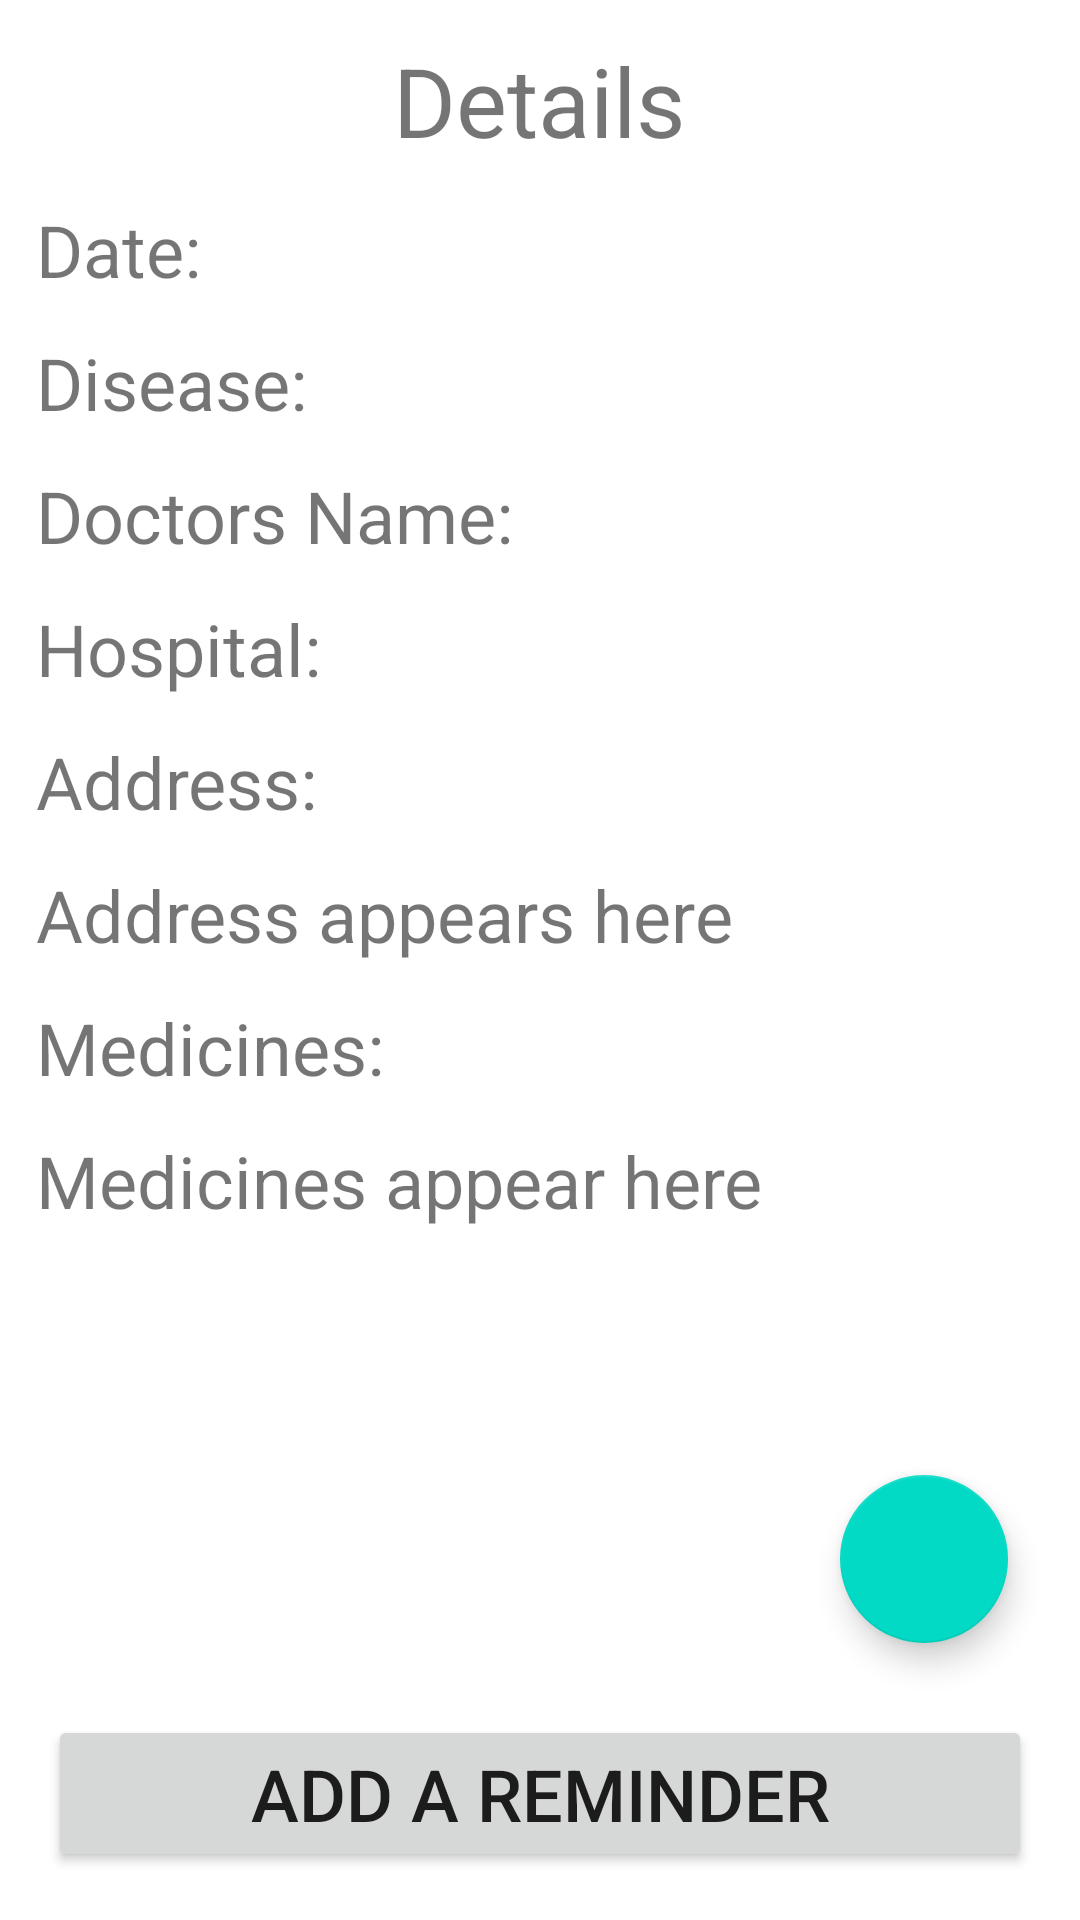

The Android layout XML behind this screen, and the referenced resources:
<!-- AndroidManifest.xml: application theme Theme.MedicalHistory -->
<!-- res/layout/activity_more_details.xml -->
<?xml version="1.0" encoding="utf-8"?>

<RelativeLayout xmlns:android="http://schemas.android.com/apk/res/android"
    xmlns:app="http://schemas.android.com/apk/res-auto"
    xmlns:tools="http://schemas.android.com/tools"
    android:layout_width="match_parent"
    android:layout_height="match_parent"
    tools:context=".MoreDetails">

    <TextView
        android:layout_width="wrap_content"
        android:layout_height="wrap_content"
        android:id="@+id/detailsTextView"
        android:text="Details"
        android:textSize="32sp"
        android:layout_centerHorizontal="true"
        android:layout_marginTop="12dp"/>

    <TextView
        android:layout_width="match_parent"
        android:layout_height="wrap_content"
        android:id="@+id/dateTextView"
        android:text="Date: "
        android:textSize="24sp"
        android:layout_below="@+id/detailsTextView"
        android:layout_marginTop="12dp"
        android:layout_marginLeft="12dp"/>

    <TextView
        android:layout_width="match_parent"
        android:layout_height="wrap_content"
        android:id="@+id/diseaseTextView"
        android:text="Disease: "
        android:textSize="24sp"
        android:layout_below="@+id/dateTextView"
        android:layout_alignStart="@+id/dateTextView"
        android:layout_marginTop="12dp"/>

    <TextView
        android:layout_width="match_parent"
        android:layout_height="wrap_content"
        android:id="@+id/doctorTextView"
        android:text="Doctors Name: "
        android:textSize="24sp"
        android:layout_below="@+id/diseaseTextView"
        android:layout_alignStart="@+id/diseaseTextView"
        android:layout_marginTop="12dp"/>

    <TextView
        android:layout_width="match_parent"
        android:layout_height="wrap_content"
        android:id="@+id/hospitalTextView"
        android:text="Hospital: "
        android:textSize="24sp"
        android:layout_below="@+id/doctorTextView"
        android:layout_alignStart="@+id/doctorTextView"
        android:layout_marginTop="12dp"/>

    <TextView
        android:layout_width="match_parent"
        android:layout_height="wrap_content"
        android:id="@+id/addressLabelTextView"
        android:text="Address:"
        android:textSize="24sp"
        android:layout_below="@+id/hospitalTextView"
        android:layout_alignStart="@id/hospitalTextView"
        android:layout_marginTop="12dp"/>

    <TextView
        android:layout_width="match_parent"
        android:layout_height="wrap_content"
        android:id="@+id/addressFieldTextView"
        android:text="Address appears here"
        android:textSize="24sp"
        android:layout_below="@+id/addressLabelTextView"
        android:layout_alignStart="@+id/addressLabelTextView"
        android:layout_marginTop="12dp"/>


    <TextView
        android:layout_width="match_parent"
        android:layout_height="wrap_content"
        android:id="@+id/medicineLabelTextView"
        android:text="Medicines: "
        android:textSize="24sp"
        android:layout_below="@+id/addressFieldTextView"
        android:layout_alignStart="@+id/addressFieldTextView"
        android:layout_marginTop="12dp"/>

    <TextView
        android:layout_width="match_parent"
        android:layout_height="wrap_content"
        android:id="@+id/medicineFieldTextView"
        android:text="Medicines appear here"
        android:textSize="24sp"
        android:layout_below="@+id/medicineLabelTextView"
        android:layout_alignStart="@+id/medicineLabelTextView"
        android:layout_marginTop="12dp"/>

    <com.google.android.material.floatingactionbutton.FloatingActionButton
        android:layout_width="wrap_content"
        android:layout_height="wrap_content"
        android:id="@+id/photoFAB"
        android:src="@drawable/ic_baseline_photo_camera_24"
        android:layout_above="@+id/addReminderButton"
        android:layout_alignParentEnd="true"
        android:layout_marginBottom="24dp"
        android:layout_marginRight="24dp"/>

    <Button
        android:layout_width="match_parent"
        android:layout_height="wrap_content"
        android:id="@+id/addReminderButton"
        android:text="Add a reminder"
        android:textSize="24sp"
        android:layout_alignParentBottom="true"
        android:layout_marginBottom="16dp"
        android:layout_marginHorizontal="16dp"/>


</RelativeLayout>
<!-- resources referenced by this layout -->
<resources>
  <style name="Theme.MedicalHistory" parent="Theme.MaterialComponents.DayNight.DarkActionBar">
          
          <item name="colorPrimary">@color/purple_500</item>
          <item name="colorPrimaryVariant">@color/purple_700</item>
          <item name="colorOnPrimary">@color/white</item>
          
          <item name="colorSecondary">@color/teal_200</item>
          <item name="colorSecondaryVariant">@color/teal_700</item>
          <item name="colorOnSecondary">@color/black</item>
          
          <item name="android:statusBarColor" tools:targetApi="l">?attr/colorPrimaryVariant</item>
          
      </style>
  <!-- not gathered from this repository: default colours our renderer supplied (Android Studio template values) -->
  <color name="purple_500">#FF6200EE</color>
  <color name="purple_700">#FF3700B3</color>
  <color name="teal_200">#FF03DAC5</color>
  <color name="teal_700">#FF018786</color>
  <color name="black">#FF000000</color>
  <color name="white">#FFFFFFFF</color>
</resources>
